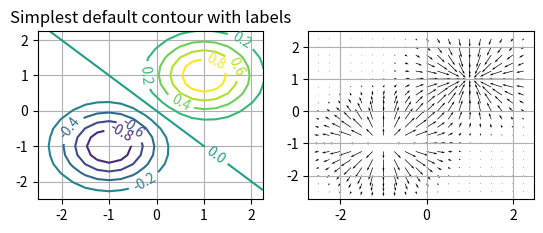

Write the Python code that produced this figure.
#graph_contour_quiver.py
import matplotlib.pyplot as plt
import numpy as np
import matplotlib.cm as cm

delta = 0.25 # Grid interval
x = np.arange(-2.5, 2.5, delta)
y = np.arange(-2.5, 2.5, delta)
X,Y = np.meshgrid(x, y)  # Grid 행렬들 (그림 8.18(a)), 표 H.3(1) 참조
Z1 = np.exp(-(X-1)**2 - (Y-1)**2)
Z2 = np.exp(-(X+1)**2 - (Y+1)**2)
Z = Z1-Z2 # 식 (8.1)
plt.subplot(2,2,1)
levels = np.arange(-1, 1, 0.2)
CS = plt.contour(X,Y,Z, levels) # , cmap=cm.gray  그림 8.18(b)
#CB = plt.colorbar(CS, shrink=0.8, extend='both') # colorbar
plt.clabel(CS, fontsize=10);  plt.grid()
plt.title('Simplest default contour with labels')
plt.subplot(2,2,2)
(U,V) = (-2*(X-1)*Z1+2*(X+1)*Z2,-2*(Y-1)*Z1+2*(Y+1)*Z2) # 식 (8.2)
plt.quiver(X,Y, U,V)  # 그림 8.18(c)
plt.grid()
plt.show()
